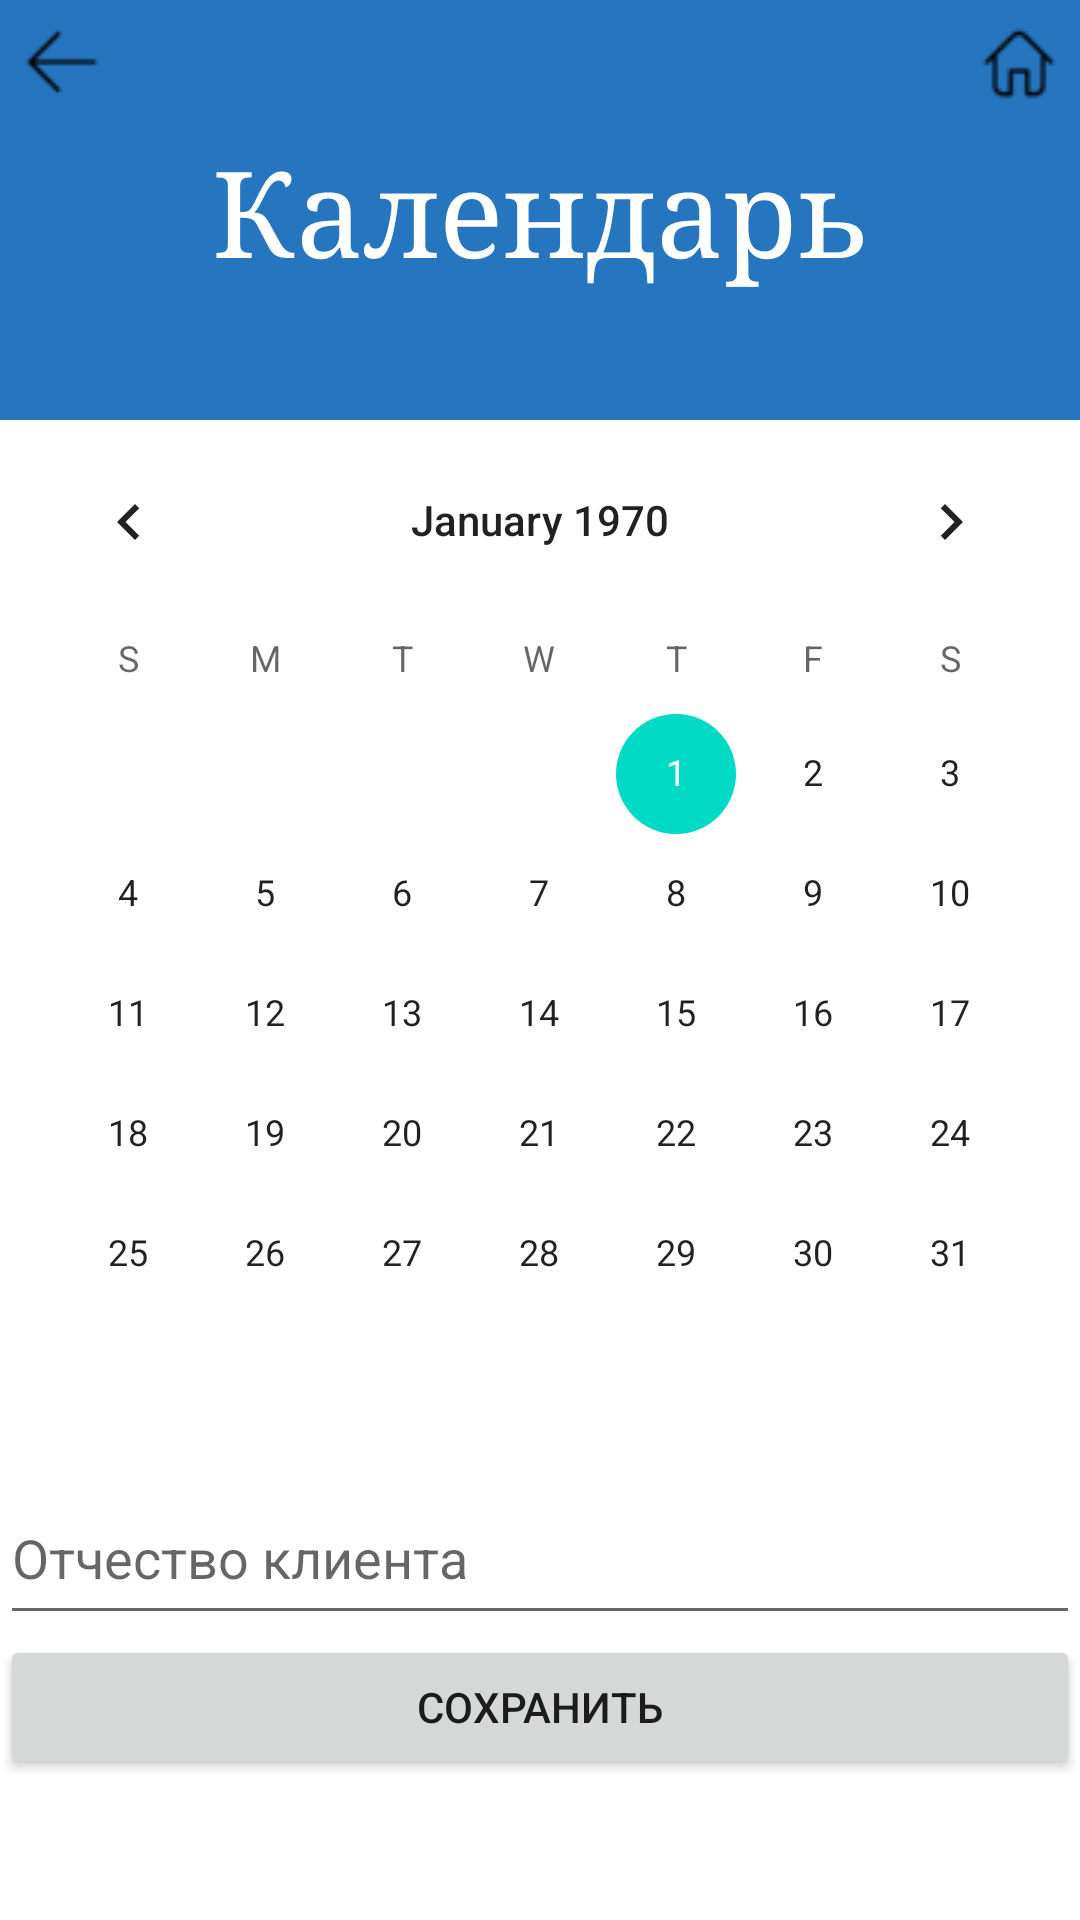

Reconstruct the res/layout file that produces this screen, plus the resources it refers to.
<!-- AndroidManifest.xml: application theme Theme.Calendar -->
<!-- res/layout/activity_calendar.xml -->
<?xml version="1.0" encoding="utf-8"?>
<RelativeLayout
    xmlns:android="http://schemas.android.com/apk/res/android"
    xmlns:tools="http://schemas.android.com/tools"
    xmlns:app="http://schemas.android.com/apk/res-auto"
    android:layout_width="match_parent"
    android:layout_height="match_parent"
    tools:context=".Calendar">

    <TextView
        android:id="@+id/heading_txt4"
        style="@style/thor"
        android:text="@string/Calendar" />

    <ImageButton
        android:id="@+id/imageButton"
        android:layout_width="41dp"
        android:layout_height="41dp"
        android:layout_alignParentLeft="true"
        android:background="@color/pic_color_1"
        android:contentDescription="aw"
        android:onClick="clc_Back_5"
        app:srcCompat="@drawable/direction_left_arrow_icon_218884" />

    <ImageButton
        android:id="@+id/imageButton2"
        android:layout_width="41dp"
        android:layout_height="41dp"
        android:layout_alignParentRight="true"
        android:contentDescription="aw"
        android:background="@color/pic_color_1"
        android:onClick="clc_home_5"
        app:srcCompat="@drawable/house_home_icon_218857" />

    <CalendarView
        android:id="@+id/calendarView"
        android:layout_width="match_parent"
        android:layout_height="wrap_content"
        android:layout_below="@+id/heading_txt4" />



    <TextView
        android:id="@+id/textData"
        android:layout_width="wrap_content"
        android:layout_height="wrap_content"
        android:layout_below="@+id/calendarView"
        android:text="" />

    <EditText
        android:id="@+id/txt_note"
        android:layout_width="match_parent"
        android:layout_height="wrap_content"
        android:layout_below="@+id/textData"
        android:ems="10"
        android:gravity="start|top"
        android:hint="@string/Middle_name"
        android:inputType="textMultiLine"
        android:minHeight="48dp" />

    <Button
        android:id="@+id/button"
        android:layout_width="match_parent"
        android:layout_height="wrap_content"
        android:layout_below="@+id/txt_note"
        android:text="@string/Save" />




</RelativeLayout>
<!-- resources referenced by this layout -->
<resources>
  <color name="pic_color_1">#2675bf</color>
  <!-- drawable direction_left_arrow_icon_218884: png bitmap (drawable, 735 bytes) -->
  <!-- drawable house_home_icon_218857: png bitmap (drawable, 934 bytes) -->
  <string name="Calendar">Календарь</string>
  <string name="Middle_name">Отчество клиента</string>
  <string name="Save">Сохранить</string>
  <style name="thor">
          <item name="android:layout_width">match_parent</item>
          <item name="android:layout_height">140sp</item>
          <item name="android:background">@color/pic_color_1</item>
          <item name="android:fontFamily">serif</item>
          <item name="android:gravity">center</item>
          <item name="android:textAlignment">center</item>
          <item name="android:textColor">@color/white</item>
          <item name="android:textSize">40sp</item>
      </style>
  <style name="Theme.Calendar" parent="Theme.MaterialComponents.DayNight.NoActionBar">
          
          <item name="colorPrimary">@color/pic_color_1</item>
          <item name="colorPrimaryVariant">@color/pic_color_1</item>
          <item name="colorOnPrimary">@color/white</item>
          
          <item name="colorSecondary">@color/teal_200</item>
          <item name="colorSecondaryVariant">@color/teal_700</item>
          <item name="colorOnSecondary">@color/pic_color_1</item>
          
          <item name="android:statusBarColor" tools:targetApi="l">?attr/colorPrimaryVariant</item>
          
      </style>
  <color name="white">#FFFFFFFF</color>
  <color name="teal_200">#FF03DAC5</color>
  <color name="teal_700">#FF018786</color>
</resources>
